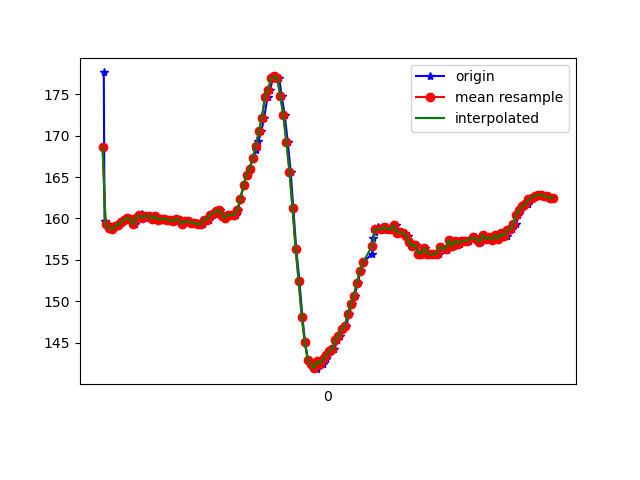

Data behind this chart, as committed beside it:
1617848684388, 544327999819183, 177.63672, -278.22266, -80.46875
1617848684393, 544328019139168, 159.7, -239.4, -59.67
1617848684406, 544328038123419, 159.3, -239.6, -60.64
1617848684426, 544328057199234, 158.9, -239.1, -59.57
1617848684444, 544328076244527, 158.7, -239.6, -59.57
1617848684463, 544328095320342, 159.1, -240.1, -60.25
1617848684486, 544328114335115, 159.2, -239.6, -61.13
1617848684507, 544328133410930, 159.6, -239.8, -60.64
1617848684523, 544328152486745, 159.9, -239.6, -60.74
1617848684550, 544328173546444, 160.1, -240, -60.64
1617848684565, 544328190974109, 160, -239.3, -60.06
1617848684592, 544328210324615, 159.3, -239.5, -60.35
1617848684613, 544328229675122, 160.1, -239.4, -59.96
1617848684627, 544328248934065, 160.3, -239.2, -60.25
1617848684637, 544328267887794, 160.5, -239.6, -59.77
1617848684657, 544328286994131, 160.1, -239.5, -59.28
1617848684673, 544328306008903, 160.4, -240.1, -59.67
1617848684692, 544328325115239, 160.3, -239.3, -60.06
1617848684711, 544328344038448, 160, -239.7, -59.96
1617848684733, 544328363266830, 160.4, -239.4, -60.45
1617848684750, 544328382281602, 159.9, -240.2, -60.64
1617848684768, 544328401326896, 160, -240.2, -60.94
1617848684787, 544328420402711, 160, -239.6, -60.06
1617848684809, 544328439570090, 159.9, -239.6, -60.35
1617848684826, 544328458584862, 159.8, -240.2, -60.06
1617848684844, 544328477630155, 159.7, -239.8, -60.35
1617848684863, 544328496614406, 160, -239.6, -60.45
1617848684883, 544328515659700, 159.8, -239, -59.67
1617848684902, 544328534888121, 159.4, -238.8, -59.18
1617848684921, 544328553811330, 159.7, -238.3, -59.57
1617848684942, 544328572856624, 159.7, -238.5, -59.28
1617848684962, 544328591901917, 159.5, -238.2, -58.59
1617848684978, 544328610947211, 159.5, -239.1, -58.5
1617848684997, 544328629992504, 159.5, -239.2, -58.59
1617848685015, 544328648976755, 159.3, -239.3, -58.5
1617848685038, 544328667991528, 159.3, -238.2, -58.01
1617848685054, 544328687097864, 159.9, -238.9, -57.91
1617848685073, 544328706143158, 159.9, -238.6, -58.01
1617848685094, 544328725188451, 160.4, -238.4, -57.81
1617848685113, 544328744325309, 160.5, -238.5, -58.69
1617848685131, 544328763370602, 160.9, -237.6, -58.89
1617848685149, 544328782446417, 161, -237.7, -58.2
1617848685170, 544328801522232, 160.4, -237.8, -58.01
1617848685189, 544328820537004, 160.1, -237, -56.93
1617848685206, 544328839551777, 160.4, -236.7, -56.25
1617848685226, 544328858597070, 160.4, -236.5, -56.05
1617848685248, 544328877642364, 160.4, -235.7, -56.05
1617848685263, 544328896687658, 161, -234.4, -54.39
1617848685282, 544328915732951, 162.4, -231.8, -51.17
1617848685301, 544328934778245, 164.1, -228.1, -44.34
1617848685320, 544328953915102, 165.2, -225.3, -36.43
1617848685342, 544328972990917, 166, -224.1, -27.25
1617848685360, 544328992036211, 167.3, -224.6, -17.29
1617848685381, 544329011050983, 168.3, -227.9, -6.836
1617848685397, 544329030432011, 169.3, -232.9, 2.148
1617848685416, 544329049446783, 170.5, -238, 7.812
1617848685435, 544329068492077, 172.2, -243, 11.33
1617848685457, 544329087506849, 174.7, -245.9, 13.77
1617848685473, 544329106582664, 175.5, -247, 15.82
1617848685492, 544329125597437, 177, -247.7, 15.43
1617848685514, 544329144673252, 177.1, -247.6, 16.6
... 93 more rows
